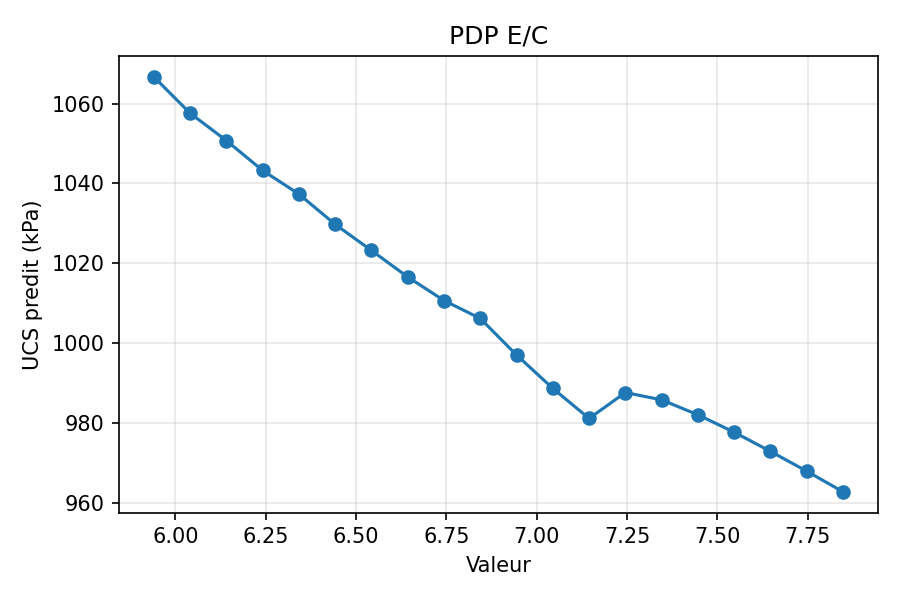

Values plotted in this chart, from the file beside it:
grid_value, pred_mean
5.94, 1067
6.04, 1058
6.141, 1051
6.241, 1043
6.342, 1037
6.442, 1030
6.542, 1023
6.643, 1017
6.743, 1011
6.844, 1006
6.944, 997.1
7.044, 988.8
7.145, 981.2
7.245, 987.7
7.346, 985.9
7.446, 982.1
7.546, 977.8
7.647, 973
7.747, 968
7.848, 962.9
